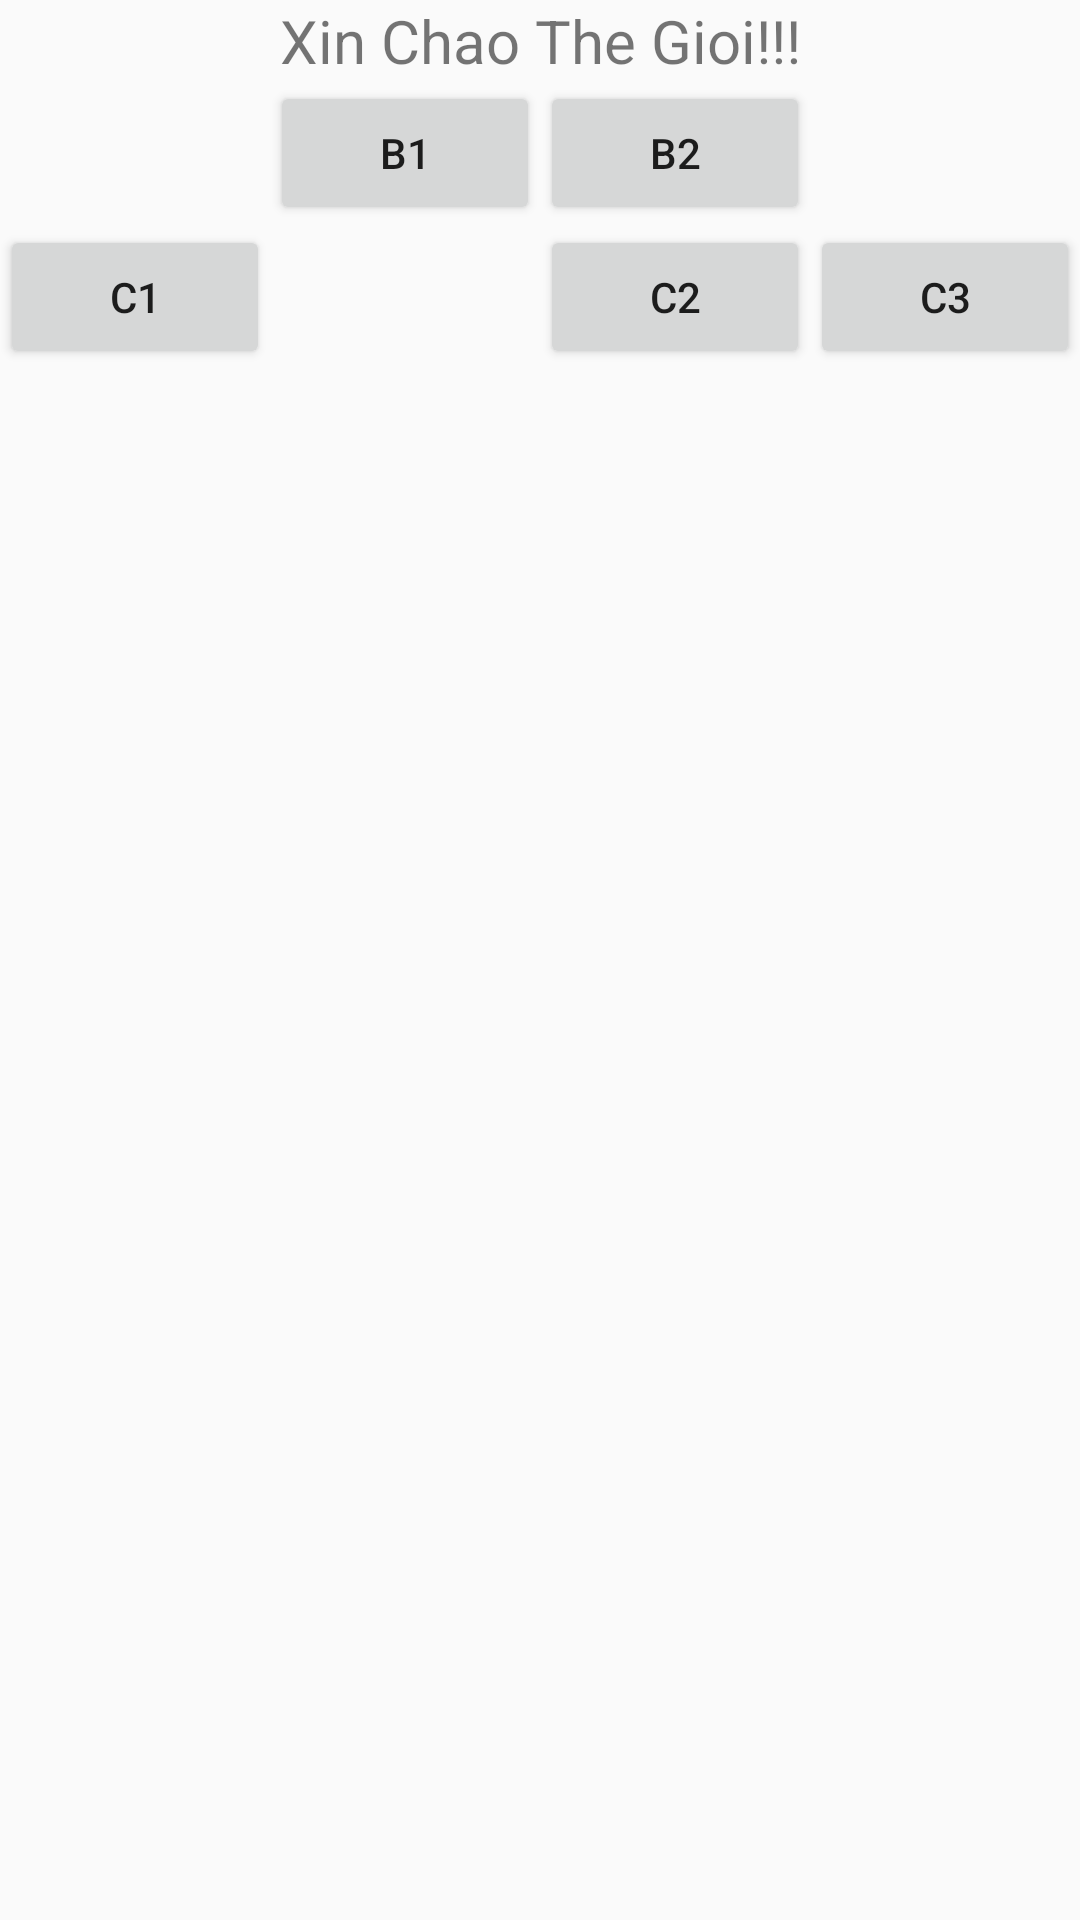

Here is an Android app screen rendered from its layout file. Give the layout XML and the strings, colors and styles it references.
<!-- AndroidManifest.xml: application theme Theme.LearningAndroid -->
<!-- res/layout/table_layout.xml -->
<?xml version="1.0" encoding="utf-8"?>
<TableLayout xmlns:android="http://schemas.android.com/apk/res/android"
    android:layout_width="match_parent"
    android:layout_height="match_parent"
    android:stretchColumns="*"
    android:layout_marginTop="20dp">
    <TableRow>
        <TextView
            android:layout_width="wrap_content"
            android:layout_height="wrap_content"
            android:text="Xin Chao The Gioi!!!"
            android:textSize="20sp"
            android:textAlignment="center"
            android:layout_span="4"
            />
    </TableRow>
    <TableRow>
        <Button
            android:text="B1"
            android:layout_width="wrap_content"
            android:layout_height="wrap_content"
            android:layout_column="1"
            />
        <Button
            android:text="B2"
            android:layout_width="wrap_content"
            android:layout_height="wrap_content"
            />
    </TableRow>
    <TableRow>
        <Button
            android:text="C1"
            android:layout_width="wrap_content"
            android:layout_height="wrap_content"
            />
        <Button
            android:text="C2"
            android:layout_width="wrap_content"
            android:layout_height="wrap_content"
            android:layout_column="2"
            />
        <Button
            android:text="C3"
            android:layout_width="wrap_content"
            android:layout_height="wrap_content"
            />
    </TableRow>
</TableLayout>
<!-- resources referenced by this layout -->
<resources>
  <style name="Theme.LearningAndroid" parent="Theme.AppCompat.DayNight.DarkActionBar">
          
          <item name="colorPrimary">@color/purple_500</item>
          <item name="colorPrimaryVariant">@color/purple_700</item>
          <item name="colorOnPrimary">@color/white</item>
          
          <item name="colorSecondary">@color/teal_200</item>
          <item name="colorSecondaryVariant">@color/teal_700</item>
          <item name="colorOnSecondary">@color/black</item>
          
          <item name="android:statusBarColor">?attr/colorPrimaryVariant</item>
          
      </style>
  <!-- not gathered from this repository: default colours our renderer supplied (Android Studio template values) -->
  <color name="purple_500">#FF6200EE</color>
  <color name="purple_700">#FF3700B3</color>
  <color name="teal_200">#FF03DAC5</color>
  <color name="teal_700">#FF018786</color>
  <color name="black">#FF000000</color>
  <color name="white">#FFFFFFFF</color>
</resources>
